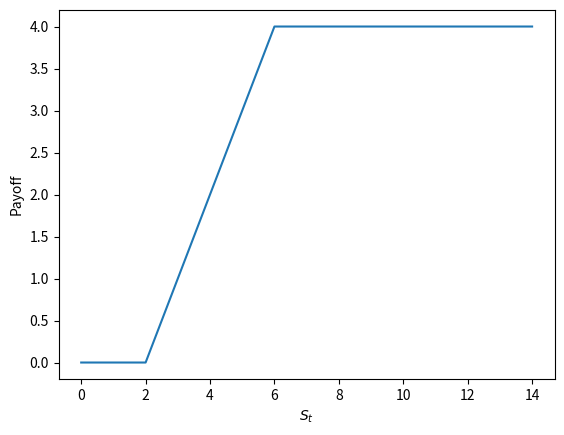

Source code (Python):
import matplotlib.pyplot as plt

k1 = 2
k2 = 6
x2 = [a for a in range(15)]
y2 = [max(0,b-k1) - max(0,b-k2) for b in range (15)]
plt.xlabel(r'$S_t$')
plt.ylabel("Payoff")
plt.plot(x2,y2)
plt.show()